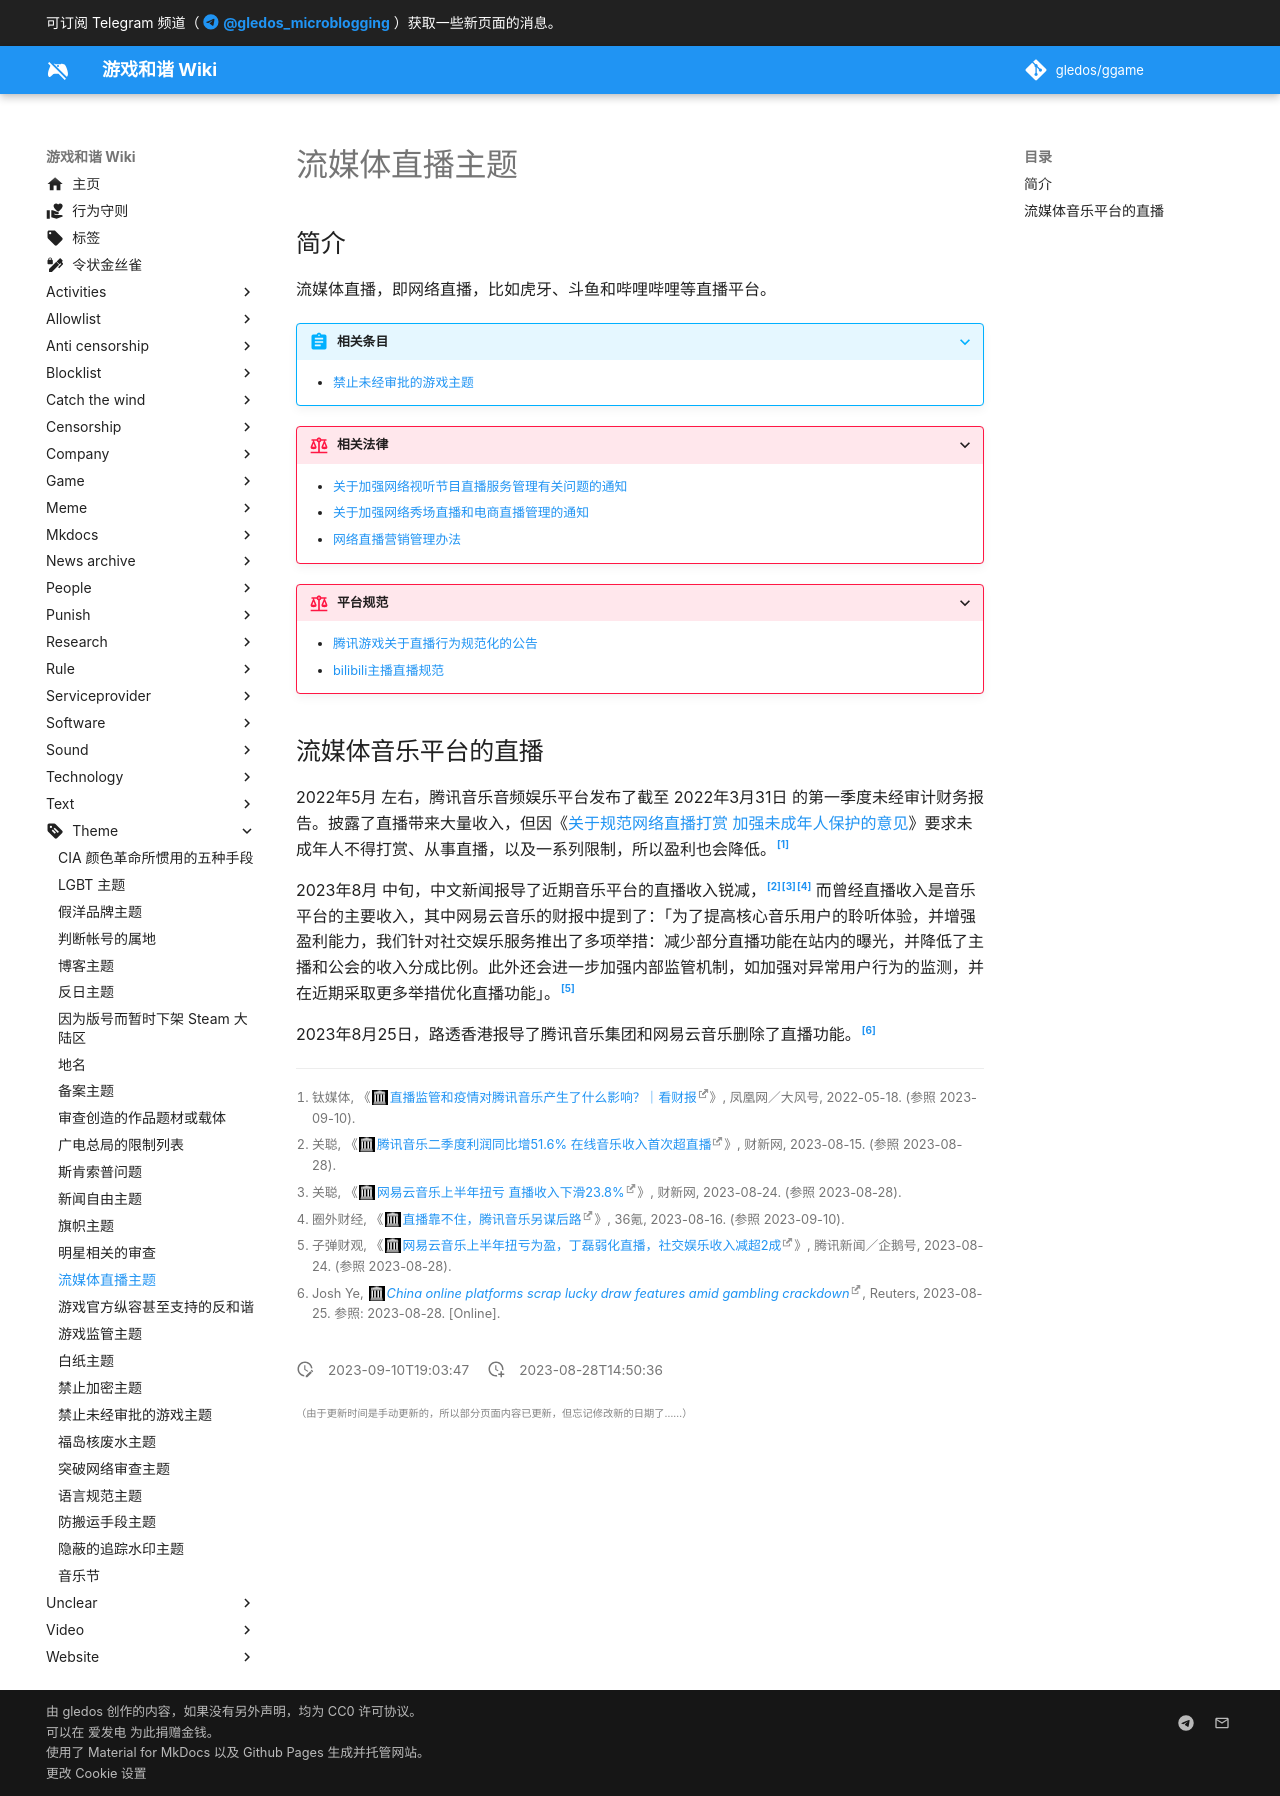

repository: gledos/ggame · page: theme/流媒体直播主题.html · generator: mkdocs

---
title: "流媒体直播主题"
description:
published: true
date: "2023-09-10T19:03:47"
特殊标签标记: #无标签
editor: markdown
dateCreated: "2023-08-28T14:50:36"
---

## 简介

流媒体直播，即网络直播，比如虎牙、斗鱼和哔哩哔哩等直播平台。

> [!abstract]+ 相关条目
>
> +   [禁止未经审批的游戏主题](/theme/禁止未经审批的游戏主题.md)

> [!rule]+ 相关法律
>
> +   [关于加强网络视听节目直播服务管理有关问题的通知](/rule/国家新闻出版广电总局/关于加强网络视听节目直播服务管理有关问题的通知.md)
> +   [关于加强网络秀场直播和电商直播管理的通知](/rule/国家广播电视总局/网络视听节目管理司/关于加强网络秀场直播和电商直播管理的通知.md)
> +   [网络直播营销管理办法](/rule/国家互联网信息办公室/网络直播营销管理办法.md)

> [!rule]+ 平台规范
>
> +   [腾讯游戏关于直播行为规范化的公告](/rule/网站规范/腾讯游戏关于直播行为规范化的公告.md)
> +   [bilibili主播直播规范](/rule/网站规范/bilibili主播直播规范.md)

## 流媒体音乐平台的直播

2022年5月 左右，腾讯音乐音频娱乐平台发布了截至 2022年3月31日 的第一季度未经审计财务报告。披露了直播带来大量收入，但因《[关于规范网络直播打赏 加强未成年人保护的意见](/rule/多部门/关于规范网络直播打赏_加强未成年人保护的意见.md)》要求未成年人不得打赏、从事直播，以及一系列限制，所以盈利也会降低。[^7fpXz]

[^7fpXz]: 钛媒体, 《[直播监管和疫情对腾讯音乐产生了什么影响？｜看财报](https://web.archive.org/web/20230910015438/https://tech.ifeng.com/c/8G7P837fpXz)》, 凤凰网／大风号, 2022-05-18. (参照 2023-09-10).

2023年8月 中旬，中文新闻报导了近期音乐平台的直播收入锐减，[^93517][^96486][^33800] 而曾经直播收入是音乐平台的主要收入，其中网易云音乐的财报中提到了：「为了提高核心音乐用户的聆听体验，并增强盈利能力，我们针对社交娱乐服务推出了多项举措：减少部分直播功能在站内的曝光，并降低了主播和公会的收入分成比例。此外还会进一步加强内部监管机制，如加强对异常用户行为的监测，并在近期采取更多举措优化直播功能」。[^S2Y00]

[^93517]: 关聪, 《[腾讯音乐二季度利润同比增51.6% 在线音乐收入首次超直播](https://web.archive.org/web/20230824182553/https://www.caixin.com/2023-08-15/102093517.html)》, 财新网, 2023-08-15. (参照 2023-08-28).

[^96486]: 关聪, 《[网易云音乐上半年扭亏 直播收入下滑23.8%](https://web.archive.org/web/20230828070417/https://www.caixin.com/2023-08-24/102096486.html)》, 财新网, 2023-08-24. (参照 2023-08-28).

[^33800]: 圈外财经, 《[直播靠不住，腾讯音乐另谋后路](https://web.archive.org/web/20230910024225/https://36kr.com/p/2390569575633800)》, 36氪, 2023-08-16. (参照 2023-09-10).

[^S2Y00]: 子弹财观, 《[网易云音乐上半年扭亏为盈，丁磊弱化直播，社交娱乐收入减超2成](https://web.archive.org/web/20230828070208/https://new.qq.com/rain/a/20230824A08S2Y00)》, 腾讯新闻／企鹅号, 2023-08-24. (参照 2023-08-28).

2023年8月25日，路透香港报导了腾讯音乐集团和网易云音乐删除了直播功能。[^colsl]

[^colsl]: Josh Ye, _[China online platforms scrap lucky draw features amid gambling crackdown](https://web.archive.org/web/20230826144237/https://www.reuters.com/technology/china-online-platforms-scrap-lucky-draw-features-amid-gambling-crackdown-2023-08-25/)_, Reuters, 2023-08-25. 参照: 2023-08-28. [Online].
